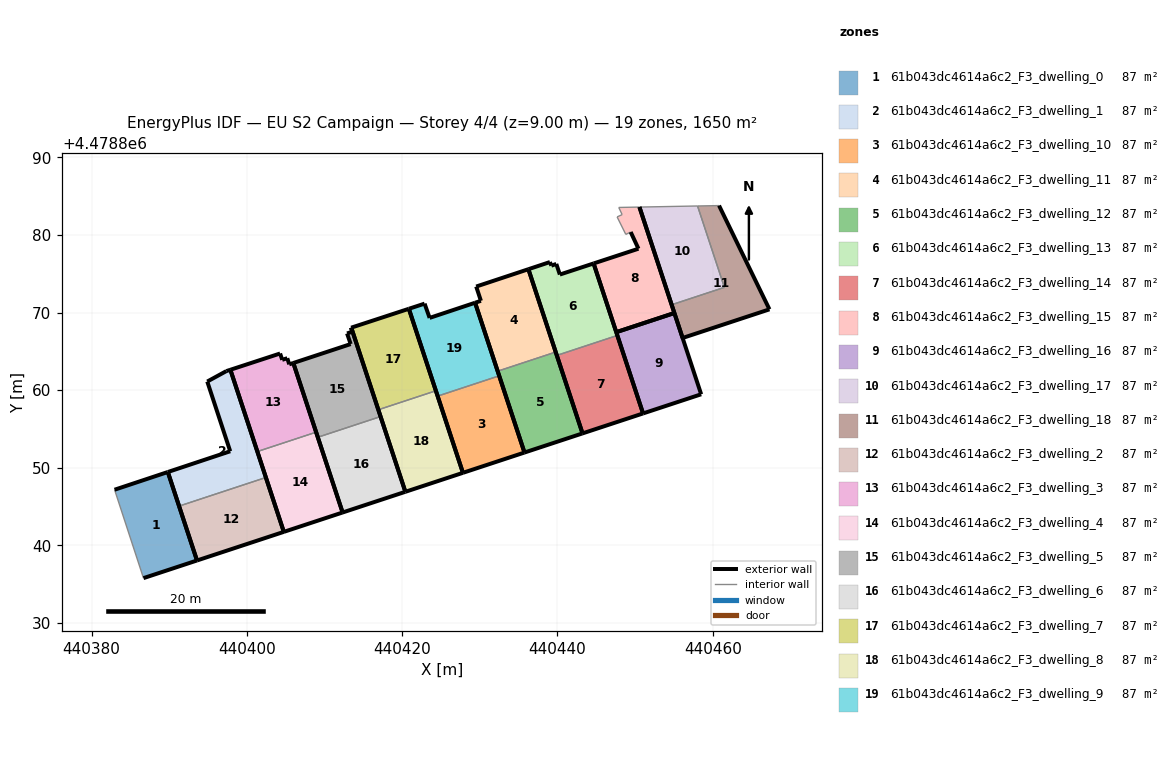
=== STOREY PLAN SPEC (per zone: floor XY polygon, exterior-wall plan segments, windows/doors) ===
zone 1: 61b043dc4614a6c2_F3_dwelling_0  (86.8 m²)
  floor: (440393.58, 4478838.06) (440389.82, 4478849.46) (440382.96, 4478847.17) (440386.68, 4478835.79)
  exterior wall: (440389.82, 4478849.46) – (440393.58, 4478838.06)  [12.0 m]
  exterior wall: (440393.58, 4478838.06) – (440386.68, 4478835.79)  [7.3 m]
  exterior wall: (440382.96, 4478847.17) – (440389.82, 4478849.46)  [7.2 m]
  interior walls: 1
zone 2: 61b043dc4614a6c2_F3_dwelling_1  (86.9 m²)
  floor: (440402.45, 4478848.75) (440397.88, 4478862.62) (440397.36, 4478862.46) (440394.90, 4478861.11) (440397.85, 4478852.13) (440389.82, 4478849.46) (440391.27, 4478845.06)
  exterior wall: (440397.85, 4478852.13) – (440394.90, 4478861.11)  [9.5 m]
  exterior wall: (440394.90, 4478861.11) – (440397.36, 4478862.46)  [2.8 m]
  exterior wall: (440397.36, 4478862.46) – (440397.88, 4478862.62)  [0.5 m]
  exterior wall: (440397.88, 4478862.62) – (440402.45, 4478848.75)  [14.6 m]
  exterior wall: (440391.27, 4478845.06) – (440389.82, 4478849.46)  [4.6 m]
  exterior wall: (440389.82, 4478849.46) – (440397.85, 4478852.13)  [8.5 m]
  interior walls: 1
zone 3: 61b043dc4614a6c2_F3_dwelling_10  (86.8 m²)
  floor: (440435.76, 4478851.97) (440432.50, 4478861.84) (440424.57, 4478859.23) (440427.83, 4478849.35)
  exterior wall: (440427.83, 4478849.35) – (440424.57, 4478859.23)  [10.4 m]
  exterior wall: (440432.50, 4478861.84) – (440435.76, 4478851.97)  [10.4 m]
  exterior wall: (440435.76, 4478851.97) – (440427.83, 4478849.35)  [8.3 m]
  interior walls: 1
zone 4: 61b043dc4614a6c2_F3_dwelling_11  (86.8 m²)
  floor: (440439.78, 4478864.91) (440436.26, 4478875.58) (440429.54, 4478873.34) (440430.14, 4478871.51) (440429.40, 4478871.26) (440432.30, 4478862.44)
  exterior wall: (440429.54, 4478873.34) – (440436.26, 4478875.58)  [7.1 m]
  exterior wall: (440436.26, 4478875.58) – (440439.78, 4478864.91)  [11.2 m]
  exterior wall: (440432.30, 4478862.44) – (440429.40, 4478871.26)  [9.3 m]
  exterior wall: (440429.40, 4478871.26) – (440430.14, 4478871.51)  [0.8 m]
  exterior wall: (440430.14, 4478871.51) – (440429.54, 4478873.34)  [1.9 m]
  interior walls: 1
zone 5: 61b043dc4614a6c2_F3_dwelling_12  (86.8 m²)
  floor: (440443.23, 4478854.43) (440439.78, 4478864.91) (440432.30, 4478862.44) (440435.76, 4478851.97)
  exterior wall: (440435.76, 4478851.97) – (440432.30, 4478862.44)  [11.0 m]
  exterior wall: (440439.78, 4478864.91) – (440443.23, 4478854.43)  [11.0 m]
  exterior wall: (440443.23, 4478854.43) – (440435.76, 4478851.97)  [7.9 m]
  interior walls: 1
zone 6: 61b043dc4614a6c2_F3_dwelling_13  (86.8 m²)
  floor: (440447.72, 4478867.05) (440444.66, 4478876.32) (440440.31, 4478874.89) (440439.86, 4478876.26) (440439.22, 4478876.03) (440439.04, 4478876.50) (440436.26, 4478875.58) (440439.92, 4478864.48)
  exterior wall: (440439.92, 4478864.48) – (440436.26, 4478875.58)  [11.7 m]
  exterior wall: (440436.26, 4478875.58) – (440439.04, 4478876.50)  [2.9 m]
  exterior wall: (440439.04, 4478876.50) – (440439.22, 4478876.03)  [0.5 m]
  exterior wall: (440439.22, 4478876.03) – (440439.86, 4478876.26)  [0.7 m]
  exterior wall: (440439.86, 4478876.26) – (440440.31, 4478874.89)  [1.4 m]
  exterior wall: (440440.31, 4478874.89) – (440444.66, 4478876.32)  [4.6 m]
  exterior wall: (440444.66, 4478876.32) – (440447.72, 4478867.05)  [9.8 m]
  interior walls: 1
zone 7: 61b043dc4614a6c2_F3_dwelling_14  (86.9 m²)
  floor: (440451.03, 4478857.00) (440447.72, 4478867.05) (440439.92, 4478864.48) (440443.23, 4478854.43)
  exterior wall: (440443.23, 4478854.43) – (440439.92, 4478864.48)  [10.6 m]
  exterior wall: (440447.72, 4478867.05) – (440451.03, 4478857.00)  [10.6 m]
  exterior wall: (440451.03, 4478857.00) – (440443.23, 4478854.43)  [8.2 m]
  interior walls: 1
zone 8: 61b043dc4614a6c2_F3_dwelling_15  (86.8 m²)
  floor: (440455.07, 4478869.93) (440450.57, 4478883.58) (440447.90, 4478883.53) (440448.34, 4478882.61) (440447.69, 4478882.31) (440448.81, 4478880.06) (440449.44, 4478880.37) (440450.44, 4478878.22) (440444.66, 4478876.32) (440447.58, 4478867.47)
  exterior wall: (440450.44, 4478878.22) – (440449.44, 4478880.37)  [2.4 m]
  exterior wall: (440450.57, 4478883.58) – (440455.07, 4478869.93)  [14.4 m]
  exterior wall: (440455.07, 4478869.93) – (440447.58, 4478867.47)  [7.9 m]
  exterior wall: (440447.58, 4478867.47) – (440444.66, 4478876.32)  [9.3 m]
  exterior wall: (440444.66, 4478876.32) – (440450.44, 4478878.22)  [6.1 m]
  interior walls: 5
zone 9: 61b043dc4614a6c2_F3_dwelling_16  (86.8 m²)
  floor: (440458.52, 4478859.47) (440455.07, 4478869.93) (440447.58, 4478867.47) (440451.03, 4478857.00)
  exterior wall: (440451.03, 4478857.00) – (440447.58, 4478867.47)  [11.0 m]
  exterior wall: (440447.58, 4478867.47) – (440455.07, 4478869.93)  [7.9 m]
  exterior wall: (440455.07, 4478869.93) – (440458.52, 4478859.47)  [11.0 m]
  exterior wall: (440458.52, 4478859.47) – (440451.03, 4478857.00)  [7.9 m]
zone 10: 61b043dc4614a6c2_F3_dwelling_17  (86.8 m²)
  floor: (440461.51, 4478873.24) (440458.05, 4478883.72) (440450.57, 4478883.58) (440454.71, 4478871.00)
  exterior wall: (440454.71, 4478871.00) – (440450.57, 4478883.58)  [13.2 m]
  interior walls: 3
zone 11: 61b043dc4614a6c2_F3_dwelling_18  (86.8 m²)
  floor: (440467.31, 4478870.41) (440460.82, 4478883.78) (440458.05, 4478883.72) (440461.51, 4478873.24) (440454.71, 4478871.00) (440456.12, 4478866.72)
  exterior wall: (440460.82, 4478883.78) – (440467.31, 4478870.41)  [14.9 m]
  exterior wall: (440467.31, 4478870.41) – (440456.12, 4478866.72)  [11.8 m]
  exterior wall: (440456.12, 4478866.72) – (440454.71, 4478871.00)  [4.5 m]
  interior walls: 3
zone 12: 61b043dc4614a6c2_F3_dwelling_2  (86.8 m²)
  floor: (440404.76, 4478841.75) (440402.45, 4478848.75) (440391.27, 4478845.06) (440393.58, 4478838.06)
  exterior wall: (440393.58, 4478838.06) – (440391.27, 4478845.06)  [7.4 m]
  exterior wall: (440402.45, 4478848.75) – (440404.76, 4478841.75)  [7.4 m]
  exterior wall: (440404.76, 4478841.75) – (440393.58, 4478838.06)  [11.8 m]
  interior walls: 1
zone 13: 61b043dc4614a6c2_F3_dwelling_3  (86.8 m²)
  floor: (440408.92, 4478854.59) (440405.98, 4478863.50) (440405.46, 4478863.32) (440405.21, 4478864.11) (440404.55, 4478863.91) (440404.28, 4478864.72) (440397.88, 4478862.62) (440401.35, 4478852.09)
  exterior wall: (440405.21, 4478864.11) – (440405.46, 4478863.32)  [0.8 m]
  exterior wall: (440405.46, 4478863.32) – (440405.98, 4478863.50)  [0.6 m]
  exterior wall: (440405.98, 4478863.50) – (440408.92, 4478854.59)  [9.4 m]
  exterior wall: (440401.35, 4478852.09) – (440397.88, 4478862.62)  [11.1 m]
  exterior wall: (440397.88, 4478862.62) – (440404.28, 4478864.72)  [6.7 m]
  exterior wall: (440404.28, 4478864.72) – (440404.55, 4478863.91)  [0.9 m]
  exterior wall: (440404.55, 4478863.91) – (440405.21, 4478864.11)  [0.7 m]
  interior walls: 1
zone 14: 61b043dc4614a6c2_F3_dwelling_4  (86.8 m²)
  floor: (440412.33, 4478844.24) (440408.92, 4478854.59) (440401.35, 4478852.09) (440404.76, 4478841.75)
  exterior wall: (440404.76, 4478841.75) – (440401.35, 4478852.09)  [10.9 m]
  exterior wall: (440408.92, 4478854.59) – (440412.33, 4478844.24)  [10.9 m]
  exterior wall: (440412.33, 4478844.24) – (440404.76, 4478841.75)  [8.0 m]
  interior walls: 1
zone 15: 61b043dc4614a6c2_F3_dwelling_5  (86.8 m²)
  floor: (440417.22, 4478856.60) (440413.45, 4478868.05) (440413.43, 4478868.04) (440413.55, 4478867.52) (440412.91, 4478867.30) (440413.37, 4478865.94) (440405.98, 4478863.50) (440409.14, 4478853.93)
  exterior wall: (440413.37, 4478865.94) – (440412.91, 4478867.30)  [1.4 m]
  exterior wall: (440412.91, 4478867.30) – (440413.55, 4478867.52)  [0.7 m]
  exterior wall: (440413.55, 4478867.52) – (440413.43, 4478868.04)  [0.5 m]
  exterior wall: (440413.43, 4478868.04) – (440413.45, 4478868.05)  [0.0 m]
  exterior wall: (440413.45, 4478868.05) – (440417.22, 4478856.60)  [12.1 m]
  exterior wall: (440409.14, 4478853.93) – (440405.98, 4478863.50)  [10.1 m]
  exterior wall: (440405.98, 4478863.50) – (440413.37, 4478865.94)  [7.8 m]
  interior walls: 1
zone 16: 61b043dc4614a6c2_F3_dwelling_6  (86.9 m²)
  floor: (440420.42, 4478846.91) (440417.22, 4478856.60) (440409.14, 4478853.93) (440412.33, 4478844.24)
  exterior wall: (440412.33, 4478844.24) – (440409.14, 4478853.93)  [10.2 m]
  exterior wall: (440417.22, 4478856.60) – (440420.42, 4478846.91)  [10.2 m]
  exterior wall: (440420.42, 4478846.91) – (440412.33, 4478844.24)  [8.5 m]
  interior walls: 1
zone 17: 61b043dc4614a6c2_F3_dwelling_7  (86.9 m²)
  floor: (440424.34, 4478859.92) (440420.86, 4478870.48) (440413.45, 4478868.05) (440416.93, 4478857.48)
  exterior wall: (440416.93, 4478857.48) – (440413.45, 4478868.05)  [11.1 m]
  exterior wall: (440413.45, 4478868.05) – (440420.86, 4478870.48)  [7.8 m]
  exterior wall: (440420.86, 4478870.48) – (440424.34, 4478859.92)  [11.1 m]
  interior walls: 1
zone 18: 61b043dc4614a6c2_F3_dwelling_8  (86.9 m²)
  floor: (440427.83, 4478849.35) (440424.34, 4478859.92) (440416.93, 4478857.48) (440420.42, 4478846.91)
  exterior wall: (440420.42, 4478846.91) – (440416.93, 4478857.48)  [11.1 m]
  exterior wall: (440424.34, 4478859.92) – (440427.83, 4478849.35)  [11.1 m]
  exterior wall: (440427.83, 4478849.35) – (440420.42, 4478846.91)  [7.8 m]
  interior walls: 1
zone 19: 61b043dc4614a6c2_F3_dwelling_9  (86.8 m²)
  floor: (440432.50, 4478861.84) (440429.40, 4478871.26) (440423.54, 4478869.31) (440422.89, 4478871.14) (440420.86, 4478870.48) (440424.57, 4478859.23)
  exterior wall: (440424.57, 4478859.23) – (440420.86, 4478870.48)  [11.8 m]
  exterior wall: (440420.86, 4478870.48) – (440422.89, 4478871.14)  [2.1 m]
  exterior wall: (440422.89, 4478871.14) – (440423.54, 4478869.31)  [1.9 m]
  exterior wall: (440423.54, 4478869.31) – (440429.40, 4478871.26)  [6.2 m]
  exterior wall: (440429.40, 4478871.26) – (440432.50, 4478861.84)  [9.9 m]
  interior walls: 1

=== DERIVED (storey summary) ===
Building: EU S2 Campaign
Storey: 4 of 4  (floor level z = 9.00 m)
Storey gross floor area: 1650.1 m²
Zones on this storey: 19
  - 61b043dc4614a6c2_F3_dwelling_0: floor 86.8 m²; exterior wall 26.5 m (79.5 m²); WWR 0.0%
  - 61b043dc4614a6c2_F3_dwelling_1: floor 86.9 m²; exterior wall 40.5 m (121.5 m²); WWR 0.0%
  - 61b043dc4614a6c2_F3_dwelling_10: floor 86.8 m²; exterior wall 29.2 m (87.5 m²); WWR 0.0%
  - 61b043dc4614a6c2_F3_dwelling_11: floor 86.8 m²; exterior wall 30.3 m (91.0 m²); WWR 0.0%
  - 61b043dc4614a6c2_F3_dwelling_12: floor 86.8 m²; exterior wall 29.9 m (89.8 m²); WWR 0.0%
  - 61b043dc4614a6c2_F3_dwelling_13: floor 86.8 m²; exterior wall 31.6 m (94.7 m²); WWR 0.0%
  - 61b043dc4614a6c2_F3_dwelling_14: floor 86.9 m²; exterior wall 29.4 m (88.1 m²); WWR 0.0%
  - 61b043dc4614a6c2_F3_dwelling_15: floor 86.8 m²; exterior wall 40.0 m (120.1 m²); WWR 0.0%
  - 61b043dc4614a6c2_F3_dwelling_16: floor 86.8 m²; exterior wall 37.8 m (113.4 m²); WWR 0.0%
  - 61b043dc4614a6c2_F3_dwelling_17: floor 86.8 m²; exterior wall 13.2 m (39.7 m²); WWR 0.0%
  - 61b043dc4614a6c2_F3_dwelling_18: floor 86.8 m²; exterior wall 31.1 m (93.4 m²); WWR 0.0%
  - 61b043dc4614a6c2_F3_dwelling_2: floor 86.8 m²; exterior wall 26.5 m (79.6 m²); WWR 0.0%
  - 61b043dc4614a6c2_F3_dwelling_3: floor 86.8 m²; exterior wall 30.1 m (90.4 m²); WWR 0.0%
  - 61b043dc4614a6c2_F3_dwelling_4: floor 86.8 m²; exterior wall 29.8 m (89.3 m²); WWR 0.0%
  - 61b043dc4614a6c2_F3_dwelling_5: floor 86.8 m²; exterior wall 32.6 m (97.8 m²); WWR 0.0%
  - 61b043dc4614a6c2_F3_dwelling_6: floor 86.9 m²; exterior wall 28.9 m (86.8 m²); WWR 0.0%
  - 61b043dc4614a6c2_F3_dwelling_7: floor 86.9 m²; exterior wall 30.1 m (90.2 m²); WWR 0.0%
  - 61b043dc4614a6c2_F3_dwelling_8: floor 86.9 m²; exterior wall 30.1 m (90.2 m²); WWR 0.0%
  - 61b043dc4614a6c2_F3_dwelling_9: floor 86.8 m²; exterior wall 32.0 m (96.0 m²); WWR 0.0%
Zone adjacency (shared interzone walls):
  - 61b043dc4614a6c2_F3_dwelling_1 ↔ 61b043dc4614a6c2_F3_dwelling_2
  - 61b043dc4614a6c2_F3_dwelling_10 ↔ 61b043dc4614a6c2_F3_dwelling_9
  - 61b043dc4614a6c2_F3_dwelling_11 ↔ 61b043dc4614a6c2_F3_dwelling_12
  - 61b043dc4614a6c2_F3_dwelling_13 ↔ 61b043dc4614a6c2_F3_dwelling_14
  - 61b043dc4614a6c2_F3_dwelling_17 ↔ 61b043dc4614a6c2_F3_dwelling_18
  - 61b043dc4614a6c2_F3_dwelling_3 ↔ 61b043dc4614a6c2_F3_dwelling_4
  - 61b043dc4614a6c2_F3_dwelling_5 ↔ 61b043dc4614a6c2_F3_dwelling_6
  - 61b043dc4614a6c2_F3_dwelling_7 ↔ 61b043dc4614a6c2_F3_dwelling_8